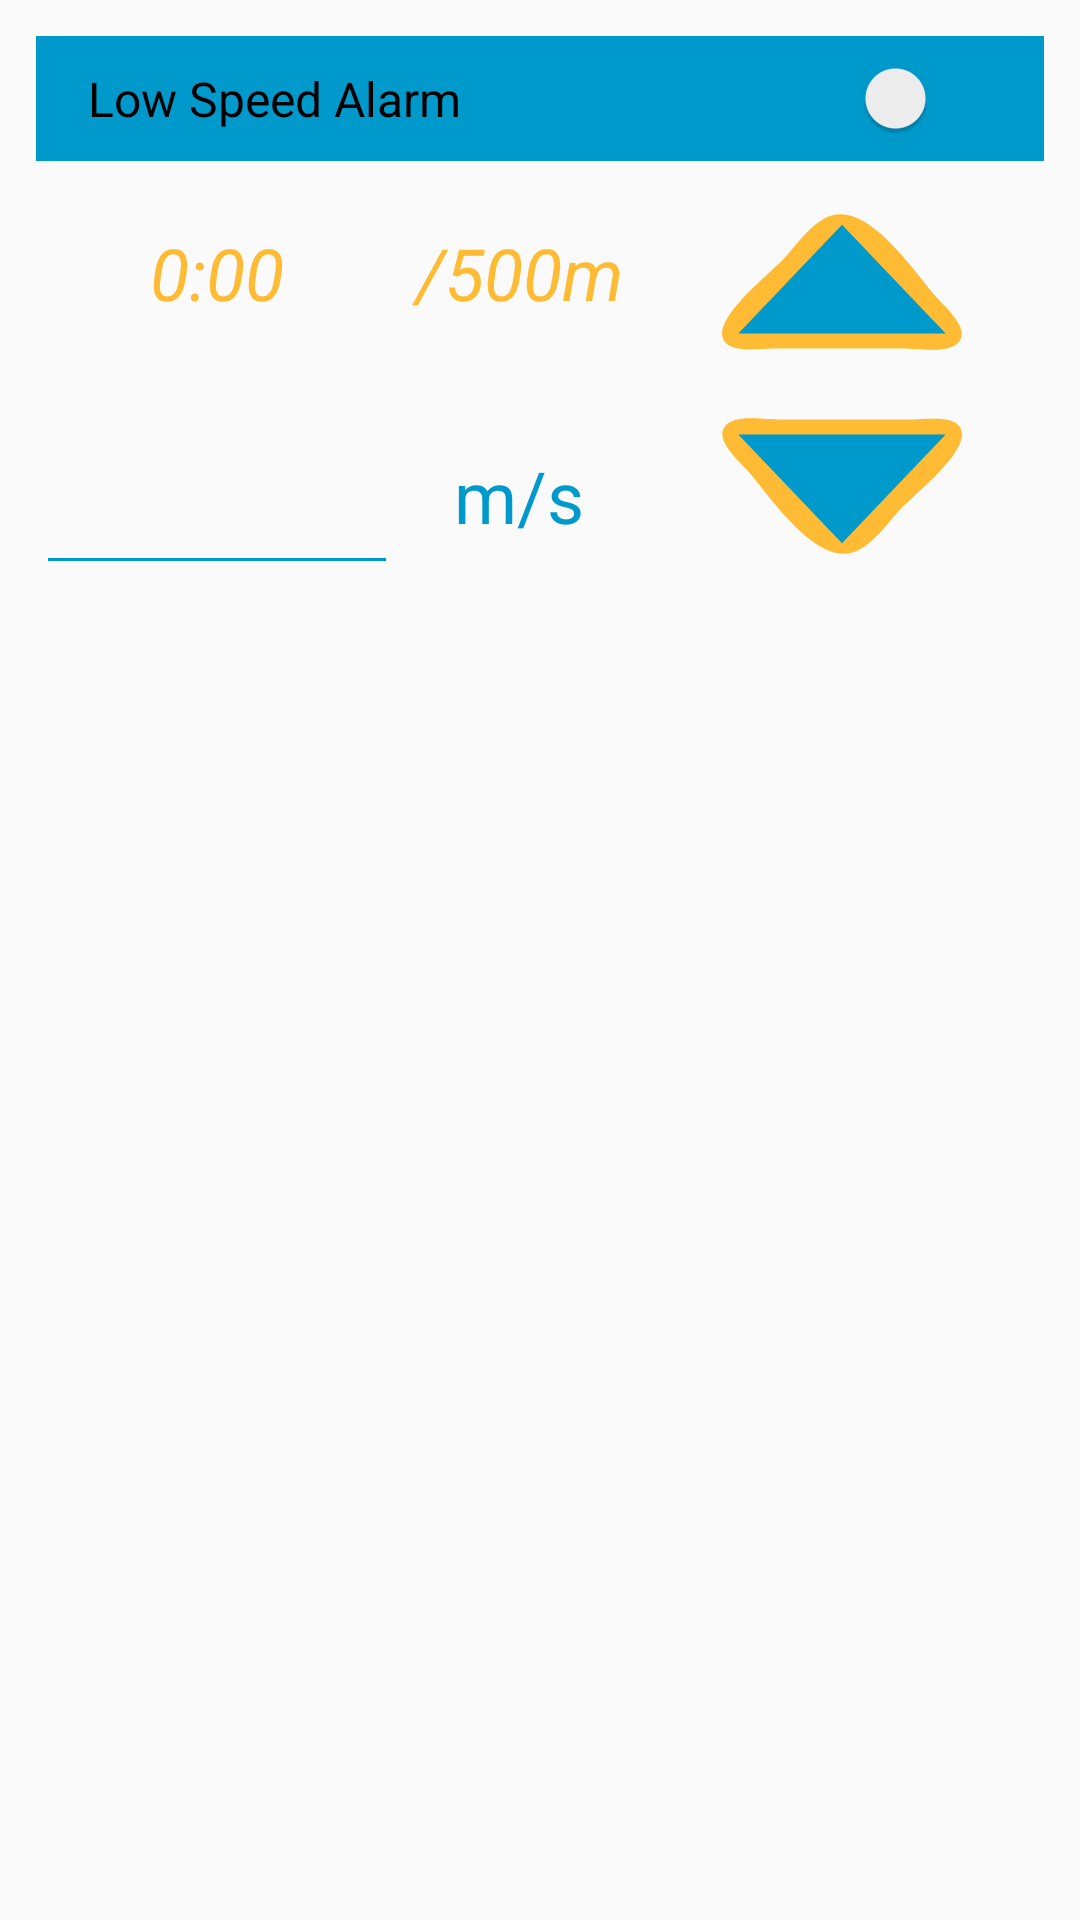

Android layout source for this screen:
<!-- AndroidManifest.xml: application theme AppTheme -->
<!-- res/layout/speed_limit_layout.xml -->
<?xml version="1.0" encoding="utf-8"?>
<LinearLayout xmlns:android="http://schemas.android.com/apk/res/android"
    android:layout_width="match_parent"
    android:layout_height="match_parent"
    android:orientation="vertical"
    android:paddingTop="12dp"
    android:paddingLeft="12dp"
    android:paddingStart="12dp"
    android:paddingRight="12dp"
    android:paddingEnd="12dp"
    android:paddingBottom="12dp"
    android:theme="@style/SpeedLimitTheme"
    >


    <androidx.appcompat.widget.SwitchCompat
        android:id="@+id/speed_limit_switch"
        android:layout_width="match_parent"
        android:layout_height="wrap_content"
        android:background="@color/blueAppColor"
        android:text="@string/minimum_speed_warning"
        android:textSize="16dp"
        android:paddingLeft="20dp"
        android:paddingRight="20dp"
        android:paddingBottom="10dp"
        android:paddingTop="10dp"
        android:layout_marginLeft="-3dp"
        />

    <LinearLayout
        android:layout_width="match_parent"
        android:layout_height="wrap_content"
        android:orientation="horizontal"
        android:padding="0dp">

        <LinearLayout
            android:layout_weight="3"
            android:layout_width="0dp"
            android:layout_height="match_parent"
            android:orientation="vertical"
            android:gravity="center"
            >


            <LinearLayout
                android:layout_width="match_parent"
                android:layout_height="0dp"
                android:orientation="horizontal"
                android:layout_weight="1"
                android:gravity="center"
                >
                <TextView
                    android:id="@+id/speed_limit_tv_500m"
                    android:layout_width="0dp"
                    android:layout_height="wrap_content"
                    android:text="0:00"
                    android:textStyle="italic"
                    android:textSize="24sp"
                    android:textAlignment="center"
                    android:textColor="@color/colorAccent"
                    android:layout_weight="3"
                    />

                <TextView
                    android:layout_width="0dp"
                    android:layout_height="wrap_content"
                    android:layout_weight="2"
                    android:gravity="bottom"
                    android:text="@string/speed_unit_500m"
                    android:textStyle="italic"
                    android:textColor="@color/colorAccent"
                    android:textSize="24sp"
                    android:textAlignment="center"
                    />
            </LinearLayout>

            <LinearLayout
                android:layout_width="match_parent"
                android:layout_height="0dp"
                android:orientation="horizontal"
                android:layout_weight="1"
                android:gravity="center"
                >
                <EditText
                    android:id="@+id/speed_limit_edit_text"
                    android:layout_width="0dp"
                    android:layout_height="wrap_content"
                    android:layout_weight="3"
                    android:inputType="numberDecimal"
                    android:selectAllOnFocus="true"
                    android:textSize="32sp"
                    android:textAlignment="center"/>
                <TextView
                    android:layout_width="0dp"
                    android:layout_height="wrap_content"
                    android:layout_weight="2"
                    android:gravity="bottom"
                    android:text="@string/speed_unit_mps"
                    android:textColor="@color/blueAppColor"
                    android:textSize="24sp"
                    android:textAlignment="center"
                    />
            </LinearLayout>

            
            <Button
                android:visibility="gone"
                android:id="@+id/speed_limit_setter_button"
                android:layout_width="match_parent"
                android:layout_height="wrap_content"
                android:layout_weight="1"
                android:text="Set limit"
                android:background="@drawable/ic_rectangle"
                />
        </LinearLayout>

        <LinearLayout
            android:layout_weight="2"
            android:layout_width="0dp"
            android:layout_height="wrap_content"
            android:orientation="vertical"


            >

            <ImageButton
                android:id="@+id/increase_speed"
                android:layout_width="match_parent"
                android:layout_height="wrap_content"
                android:contentDescription="up"
                android:src="@drawable/ic_up"
                android:background="@color/colorTransparent"
                android:padding="0dp"
                android:layout_marginBottom="-6dp"
                />

            <ImageButton
                android:id="@+id/decrease_speed"
                android:layout_width="match_parent"
                android:layout_height="wrap_content"
                android:contentDescription="down"
                android:src="@drawable/ic_up"
                android:background="@color/colorTransparent"
                android:padding="0dp"
                android:rotation="180"
                android:layout_marginTop="-6dp"
                />
        </LinearLayout>

    </LinearLayout>

</LinearLayout>
<!-- resources referenced by this layout -->
<resources>
  <color name="blueAppColor">@android:color/holo_blue_dark</color>
  <color name="colorAccent">@android:color/holo_orange_light</color>
  <color name="colorTransparent">#00ffffff</color>
  <!-- drawable ic_rectangle (drawable) -->
  <vector xmlns:android="http://schemas.android.com/apk/res/android"
  android:width="100dp"
  android:height="50dp"
  android:viewportHeight="48.0"
  android:viewportWidth="104.0"
      >
  
  <group
      android:translateX="-1.5"
      android:translateY="-1"
  
      >
      <path
          android:fillColor="#00ffffff"
          android:pathData="M0 0 L 104 0 L104 47 L0 47z"
          android:strokeColor="#00000000" />
      <path
          android:fillColor="@color/colorAccent"
          android:pathData="M7.11,3.74C-0.38,6.96 2.91,27.22 3,34C3.05,37.25 3.11,40.92 6.23,42.82C11.45,46.02 22.05,44 28,44L78,44C83.49,44 92.93,45.78 97.77,42.82C100.89,40.92 100.95,37.25 101,34C101.09,27.22 104.38,6.96 96.89,3.74C90.75,1.1 80.61,3 74,3L28,3C21.92,3 12.77,1.31 7.11,3.74z" />
  
  </group>
  <group
      android:scaleX="0.97"
      android:scaleY="0.91"
      android:translateY="1"
      >
      <path
          android:fillColor="#00ffffff"
          android:pathData="M0 0 L 104 0 L104 47 L0 47z"
          android:strokeColor="#00000000" />
      <path
          android:fillColor="@color/blueAppColor"
          android:pathData="M7.11,3.74C-0.38,6.96 2.91,27.22 3,34C3.05,37.25 3.11,40.92 6.23,42.82C11.45,46.02 22.05,44 28,44L78,44C83.49,44 92.93,45.78 97.77,42.82C100.89,40.92 100.95,37.25 101,34C101.09,27.22 104.38,6.96 96.89,3.74C90.75,1.1 80.61,3 74,3L28,3C21.92,3 12.77,1.31 7.11,3.74z" />
  
  </group>
  
  </vector>
  <!-- drawable ic_up (drawable) -->
  <vector xmlns:android="http://schemas.android.com/apk/res/android"
          android:width="128dp"
          android:height="80dp"
          android:viewportWidth="100"
          android:viewportHeight="64">
  
      <group>
  
          <path
              android:pathData="M46 15.0278C41.4143 17.3149 38.2957 22.3231 34.9144 26C31.1249 30.1206 17.7136 40.7533 18.8819 46.8519C19.7692 51.4829 28.7138 50 32 50L66 50C69.7555 50 76.4306 51.2463 79.6636 48.9722C84.2245 45.7641 77.4732 39.5419 75.2855 37.0895C69.3918 30.4825 56.5567 9.76271 46 15.0278z"
              android:fillColor="@color/colorAccent"/>
  
          <path
              android:pathData="M 23 46 L77 46 L50 17z"
              android:fillColor="@color/blueAppColor"
              />
      </group>
  
  
  
  
  </vector>
  <string name="minimum_speed_warning">Low Speed Alarm</string>
  <string name="speed_unit_500m">/500m</string>
  <string name="speed_unit_mps">m/s</string>
  <style name="SpeedLimitTheme" parent="AppTheme">
          <item name="android:textColor">@android:color/white</item>
          <item name="android:editTextColor">@color/blueAppColor</item>
          
      </style>
  <style name="AppTheme" parent="Theme.AppCompat.Light.NoActionBar">
          
          <item name="colorPrimary">@color/colorPrimary</item>
          <item name="colorPrimaryDark">@color/colorPrimaryDark</item>
          <item name="colorAccent">@color/colorAccent</item>
          <item name="android:colorControlNormal">@color/blueAppColor</item>
          <item name="android:colorForeground">@color/blueAppColor</item>
          <item name="android:textColor">@color/blueAppColor</item>
          <item name="android:textColorSecondary">@color/blueAppColorLight</item>
          <item name="android:editTextColor">@color/blueAppColor</item>
      </style>
  <color name="colorPrimary">#3f51b5</color>
  <color name="colorPrimaryDark">#303F9F</color>
  <color name="blueAppColorLight">@android:color/holo_blue_light</color>
</resources>
